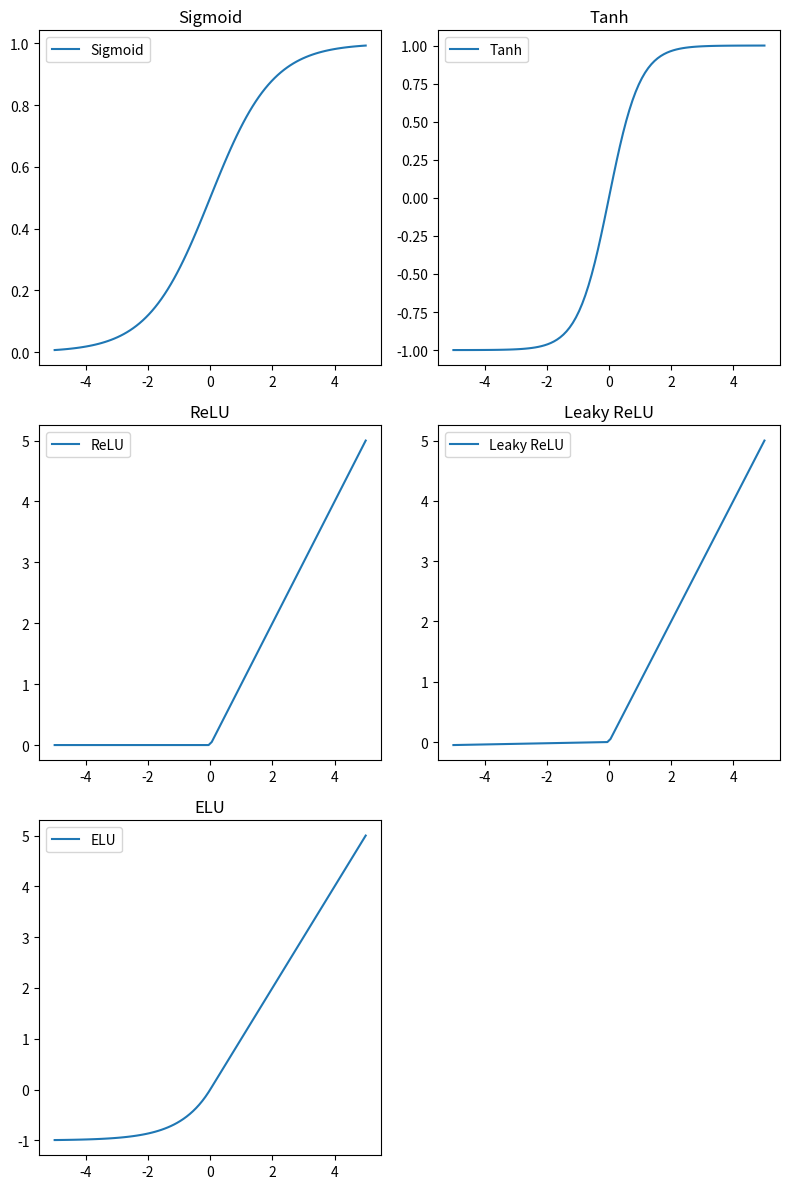

Reproduce this figure in Python.
import numpy as np
import matplotlib.pyplot as plt


def sigmoid(x):
    return 1 / (1 + np.exp(-x))


def tanh(x):
    return np.tanh(x)


def relu(x):
    return np.maximum(0, x)


def leaky_relu(x, alpha=0.01):
    return np.maximum(alpha * x, x)


def elu(x, alpha=1.0):
    return np.where(x > 0, x, alpha * (np.exp(x) - 1))


def softmax(x):
    exp_x = np.exp(x - np.max(x))  # 防止数值溢出
    return exp_x / np.sum(exp_x)


# 生成数据
x = np.linspace(-5, 5, 100)

# 计算激活函数值
y_sigmoid = sigmoid(x)
y_tanh = tanh(x)
y_relu = relu(x)
y_leaky_relu = leaky_relu(x)
y_elu = elu(x)

# 绘制图形
plt.figure(figsize=(8, 12))

plt.subplot(3, 2, 1)
plt.plot(x, y_sigmoid, label='Sigmoid')
plt.title('Sigmoid')
plt.legend()

plt.subplot(3, 2, 2)
plt.plot(x, y_tanh, label='Tanh')
plt.title('Tanh')
plt.legend()

plt.subplot(3, 2, 3)
plt.plot(x, y_relu, label='ReLU')
plt.title('ReLU')
plt.legend()

plt.subplot(3, 2, 4)
plt.plot(x, y_leaky_relu, label='Leaky ReLU')
plt.title('Leaky ReLU')
plt.legend()

plt.subplot(3, 2, 5)
plt.plot(x, y_elu, label='ELU')
plt.title('ELU')
plt.legend()

plt.tight_layout()
plt.show()
